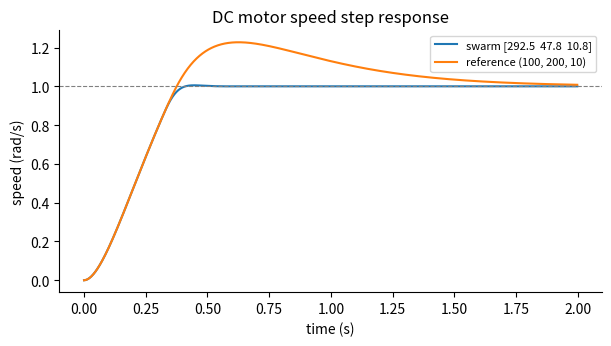
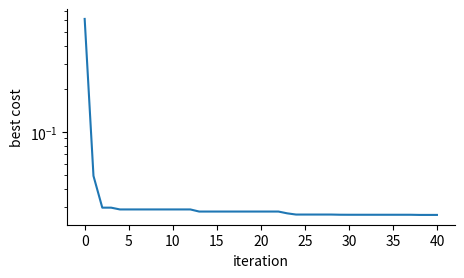
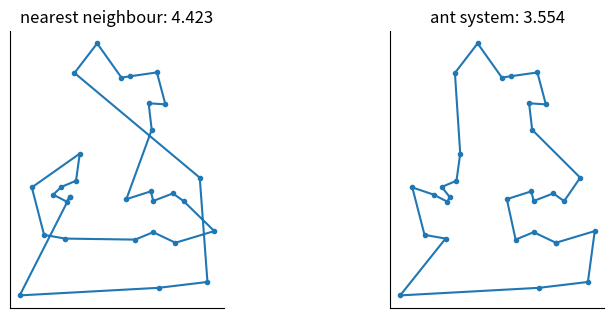

Write the Python code that produced these figures, in order.
import numpy as np
import matplotlib.pyplot as plt

plt.rcParams.update({"figure.dpi": 110, "axes.spines.top": False, "axes.spines.right": False})


def check(name, value, expected, tol=1e-6):
    """Compare an exercise answer with the reference value and print feedback."""
    if value is None:
        print(f"[{name}] Not attempted yet. Replace None with your answer and run the cell again.")
        return
    try:
        ok = abs(float(value) - float(expected)) <= tol * max(1.0, abs(float(expected)))
    except (TypeError, ValueError):
        ok = value == expected
    print(f"[{name}] {'Correct.' if ok else 'Not yet. Check the logic and run again.'}")

class DCMotor:
    """Armature-controlled DC motor with the parameters of the CTMS speed example."""

    def __init__(self, J=0.01, b=0.1, K=0.01, R=1.0, L=0.5):
        self.J, self.b, self.K, self.R, self.L = J, b, K, R, L
        self.speed = 0.0        # rad/s
        self.current = 0.0      # A

    def step(self, voltage, dt=0.001):
        """Advance the motor by dt seconds with the explicit Euler method."""
        acc = (self.K * self.current - self.b * self.speed) / self.J
        di = (voltage - self.R * self.current - self.K * self.speed) / self.L
        self.speed += acc * dt
        self.current += di * dt
        return self.speed


motor = DCMotor()
for _ in range(3000):           # three seconds in steps of 1 ms
    motor.step(1.0)
print(f"speed after 3 s at 1 V: {motor.speed:.4f} rad/s")

light = DCMotor(J=0.005)
heavy = DCMotor(J=0.05)
for _ in range(200):            # 0.2 s
    light.step(1.0)
    heavy.step(1.0)
print(f"light rotor: {light.speed:.4f} rad/s, heavy rotor: {heavy.speed:.4f} rad/s")

import numpy as np


class Particle:
    """One particle of a swarm with position, velocity and personal best."""

    def __init__(self, position, velocity):
        self.x = np.array(position, dtype=float)
        self.v = np.array(velocity, dtype=float)
        self.best_x = self.x.copy()

    def move(self, swarm_best, w=0.7, c1=1.5, c2=1.5, r1=0.5, r2=0.5):
        """Update velocity and position; r1 and r2 stand in for random numbers."""
        self.v = w * self.v + c1 * r1 * (self.best_x - self.x) + c2 * r2 * (swarm_best - self.x)
        self.x = self.x + self.v


p = Particle([2.0, -1.0], [0.1, 0.0])
p.move(swarm_best=np.array([0.0, 0.0]))
print(p.x, p.v)

tau = np.ones(4)                                # pheromone on four candidate edges
dist = np.array([4.0, 2.0, 5.0, 3.0])           # edge lengths in km
alpha, beta = 1.0, 2.0
weight = tau ** alpha * (1 / dist) ** beta
prob = weight / weight.sum()
print(prob.round(3))
colony = np.random.default_rng(5)
choices = colony.choice(4, size=1000, p=prob)   # the choices of 1000 ants
print(np.bincount(choices, minlength=4))

rho = 0.5
deposit = np.bincount(choices, minlength=4) / dist / len(choices)   # 1/length per ant, scaled by the colony size
tau = (1 - rho) * tau + deposit
print(tau.round(3))

#@title Reference solution (run this cell; open it only after trying)
def _py6_speed_12V_reference():
    J, b, K, R, L = 0.01, 0.1, 0.01, 1.0, 0.5
    w = i = 0.0
    for _ in range(5000):
        acc = (K * i - b * w) / J
        di = (12.0 - R * i - K * w) / L
        w += acc * 0.001
        i += di * 0.001
    return w

py_speed_12V = None
check("Exercise 6.1", py_speed_12V, _py6_speed_12V_reference())

#@title Reference solution (run this cell; open it only after trying)
def _py6_tank_level_reference():
    return 1.0 + 0.05 * 60 / 2.0

py_tank_level = None
check("Exercise 6.2", py_tank_level, _py6_tank_level_reference())

#@title Reference solution (run this cell; open it only after trying)
def _py6_prob_short_reference():
    import numpy as np
    w = 1 / np.array([4.0, 2.0, 5.0, 3.0])
    return float(w[1] / w.sum())

py_prob_short = None
check("Exercise 6.3", py_prob_short, _py6_prob_short_reference())

w, c1, c2 = 0.7298, 1.49618, 1.49618
x, v = np.array([1.0, -2.0]), np.array([0.5, 0.1])
p, g = np.array([0.8, -1.5]), np.array([0.0, 0.0])
r1, r2 = np.array([0.3, 0.9]), np.array([0.6, 0.2])

#@title Reference solution (run this cell; open it only after trying)
def _v_new_reference():
    return w * v + c1 * r1 * (p - x) + c2 * r2 * (g - x)

v_new = None   # your computation
check("Exercise 1", None if v_new is None else float(np.sum(np.abs(v_new - _v_new_reference()))), 0.0, tol=1e-9)

class PSO:
    def __init__(self, cost, lo, hi, n=30, w=0.7298, c1=1.49618, c2=1.49618, seed=0):
        self.cost, self.lo, self.hi = cost, np.asarray(lo, float), np.asarray(hi, float)
        self.w, self.c1, self.c2 = w, c1, c2
        self.rng = np.random.default_rng(seed)
        self.x = self.lo + (self.hi - self.lo) * self.rng.random((n, len(self.lo)))
        self.v = 0.1 * (self.hi - self.lo) * self.rng.uniform(-1, 1, self.x.shape)
        self.p, self.pf = self.x.copy(), self.cost(self.x)
        self.g = self.p[np.argmin(self.pf)].copy()
        self.history = [self.pf.min()]
        self.evaluations = n

    def step(self):
        r1, r2 = self.rng.random(self.x.shape), self.rng.random(self.x.shape)
        self.v = self.w * self.v + self.c1 * r1 * (self.p - self.x) + self.c2 * r2 * (self.g - self.x)
        self.x = np.clip(self.x + self.v, self.lo, self.hi)
        f = self.cost(self.x)
        self.evaluations += len(f)
        improved = f < self.pf
        self.p[improved], self.pf[improved] = self.x[improved], f[improved]
        self.g = self.p[np.argmin(self.pf)].copy()
        self.history.append(self.pf.min())

    def run(self, iterations=100):
        for _ in range(iterations):
            self.step()
        return self.g, self.pf.min()


def rastrigin(X):
    X = np.atleast_2d(X)
    return 10 * X.shape[1] + np.sum(X**2 - 10 * np.cos(2 * np.pi * X), axis=1)


for seed in range(3):
    best_x, best_f = PSO(rastrigin, [-5.12] * 5, [5.12] * 5, n=40, seed=seed).run(200)
    print(f"seed {seed}: best value {best_f:.4f}")

J, B_FR, K_M, R_A, L_A, V_MAX = 0.01, 0.1, 0.01, 1.0, 0.5, 24.0
DT, T_END = 0.002, 2.0


def simulate_pid(gains):
    gains = np.atleast_2d(gains)
    kp, ki, kd = gains[:, 0], gains[:, 1], gains[:, 2]
    n = len(kp)
    w, i, integ, d_f = (np.zeros(n) for _ in range(4))
    e_prev = np.ones(n)
    steps = int(T_END / DT)
    trace = np.zeros((steps, n))
    for k in range(steps):
        e = 1.0 - w                                   # unit step in speed (rad/s)
        integ += e * DT
        d_f += ((e - e_prev) / DT - d_f) * DT / 0.01  # filtered derivative
        e_prev = e
        volts = np.clip(kp * e + ki * integ + kd * d_f, -V_MAX, V_MAX)
        w, i = w + (K_M * i - B_FR * w) / J * DT, i + (volts - R_A * i - K_M * w) / L_A * DT
        trace[k] = w
    return trace


t = np.arange(int(T_END / DT)) * DT


def pid_cost(gains, overshoot_weight=20.0):
    trace = simulate_pid(gains)
    itae = np.sum(t[:, None] * np.abs(1.0 - trace), axis=0) * DT
    overshoot = np.maximum(0.0, trace.max(axis=0) - 1.02)
    return itae + overshoot_weight * overshoot


reference = np.array([100.0, 200.0, 10.0])        # tuning used in the Control Tutorials PID example
print("cost of the reference gains:", pid_cost(reference)[0].round(4))

swarm = PSO(pid_cost, [0, 0, 0], [300, 600, 30], n=20, seed=4)
best_gains, best_cost = swarm.run(40)
print("swarm gains Kp, Ki, Kd =", best_gains.round(2), "cost", round(best_cost, 4), "evaluations", swarm.evaluations)
traces = simulate_pid(np.vstack([best_gains, reference]))
plt.figure(figsize=(7, 3.4))
plt.plot(t, traces[:, 0], label=f"swarm {np.round(best_gains, 1)}")
plt.plot(t, traces[:, 1], label="reference (100, 200, 10)")
plt.axhline(1, color="gray", ls="--", lw=0.8)
plt.xlabel("time (s)"); plt.ylabel("speed (rad/s)"); plt.legend(fontsize=8); plt.title("DC motor speed step response"); plt.show()
plt.figure(figsize=(5, 2.8)); plt.semilogy(swarm.history); plt.xlabel("iteration"); plt.ylabel("best cost"); plt.show()

#@title Reference solution (run this cell; open it only after trying)
def _cost_reference_unlimited_reference():
    global V_MAX
    saved, V_MAX = V_MAX, 1e9
    value = float(pid_cost(reference)[0])
    V_MAX = saved
    return value

cost_reference_unlimited = None   # your computation
check("Exercise 2", cost_reference_unlimited, _cost_reference_unlimited_reference(), tol=1e-3)

rng = np.random.default_rng(11)
centres = np.array([[0.25, 0.3], [0.7, 0.35], [0.5, 0.75]])
holes = np.clip(centres[rng.integers(0, 3, 30)] + 0.13 * rng.normal(size=(30, 2)), 0.02, 0.98)
D = np.linalg.norm(holes[:, None, :] - holes[None, :, :], axis=2) + np.eye(30)


def tour_length(tour):
    return float(sum(D[tour[k], tour[(k + 1) % len(tour)]] for k in range(len(tour))))


def nearest_neighbour(start=0):
    tour, left = [start], set(range(len(D))) - {start}
    while left:
        nxt = min(left, key=lambda j: D[tour[-1], j])
        tour.append(nxt); left.remove(nxt)
    return tour


def ant_system(n_ants=20, iterations=150, alpha=1.0, beta=3.0, rho=0.3, seed=0):
    rng = np.random.default_rng(seed)
    n = len(D)
    tau, eta = np.ones((n, n)), 1.0 / D
    best, best_len, history = None, np.inf, []
    for _ in range(iterations):
        tours = []
        for _ in range(n_ants):
            tour = [rng.integers(n)]
            visited = np.zeros(n, bool); visited[tour[0]] = True
            for _ in range(n - 1):
                weights = (tau[tour[-1]] ** alpha) * (eta[tour[-1]] ** beta) * (~visited)
                nxt = rng.choice(n, p=weights / weights.sum())
                tour.append(nxt); visited[nxt] = True
            tours.append(tour)
        tau *= (1 - rho)                                        # evaporation
        for tour in tours:
            L = tour_length(tour)
            if L < best_len:
                best, best_len = tour, L
            for k in range(n):
                a, b = tour[k], tour[(k + 1) % n]
                tau[a, b] += 1 / L; tau[b, a] += 1 / L           # deposit
        history.append(best_len)
    return best, best_len, history


nn = nearest_neighbour()
best_tour, best_len, hist = ant_system()
print(f"nearest neighbour {tour_length(nn):.3f}   ant system {best_len:.3f}")
fig, ax = plt.subplots(1, 2, figsize=(9, 3.6))
for a, tour, title in [(ax[0], nn, "nearest neighbour"), (ax[1], best_tour, "ant system")]:
    loop_ = holes[list(tour) + [tour[0]]]
    a.plot(loop_[:, 0], loop_[:, 1], "-o", ms=3); a.set_title(f"{title}: {tour_length(tour):.3f}"); a.set_aspect("equal"); a.set_xticks([]); a.set_yticks([])
plt.show()

#@title Reference solution (run this cell; open it only after trying)
def _index_order_length_reference():
    return tour_length(list(range(30)))

index_order_length = None   # your computation
check("Exercise 3", index_order_length, _index_order_length_reference(), tol=1e-6)
